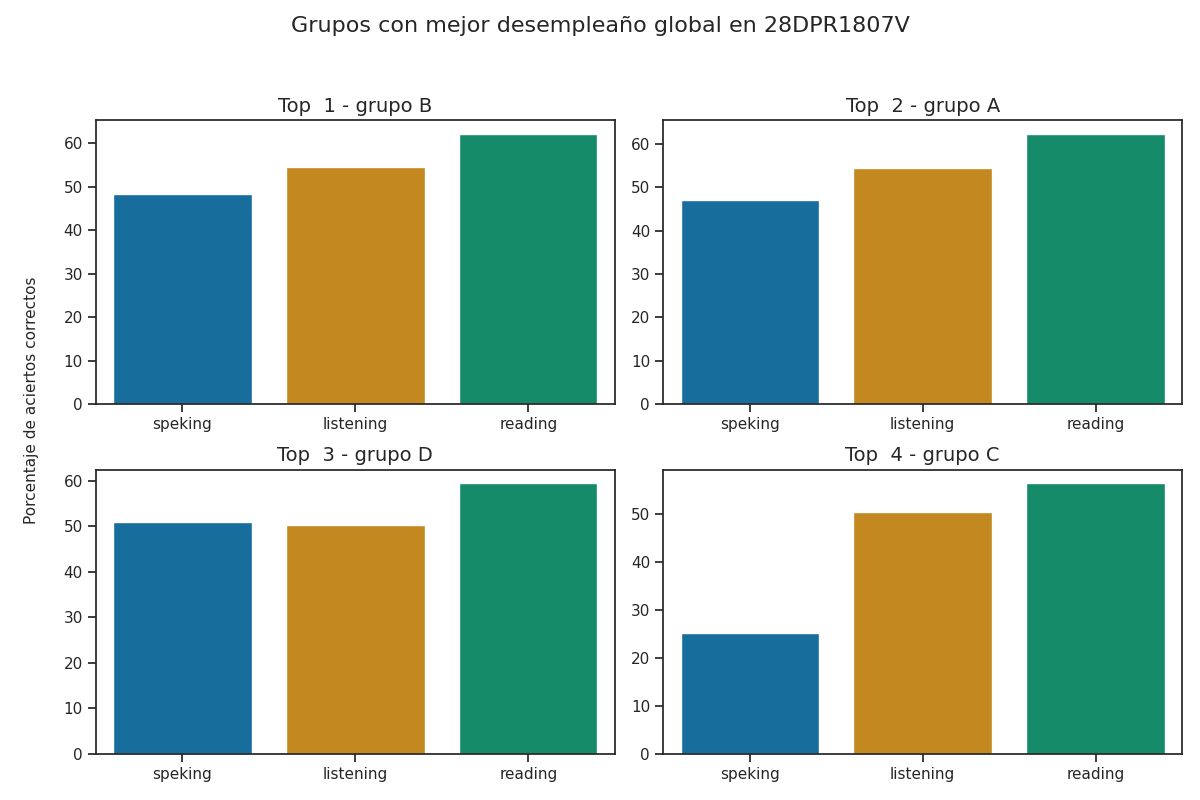

Values plotted in this chart, from the file beside it:
Top, Grupo, Porcentaje de aciertos correctos, Porcentaje de aciertos correctos para la…, Porcentaje de aciertos correctos para la…, Porcentaje de aciertos correctos para la…, Porcentaje de aciertos correctos para la…, Porcentaje de aciertos correctos para la…, Calificación promedio en los exámenes pa…, Calificación promedio en los exámenes pa…, Calificación promedio en los exámenes pa…, Calificación promedio en los exámenes pa…, Calificación promedio en los exámenes pa…, Promedio de aciertos en los exámenes par…, Promedio de aciertos en los exámenes par…, Promedio de aciertos en los exámenes par…, Promedio de aciertos en los exámenes par…, Promedio de aciertos en los exámenes par…
1, B, 54.98, 54.44, 62.22, 47.92, 48.61, 48.26, A1 +, A1 +, A1, A1, A1, 14, 25, 4, 4, 4
2, A, 54.64, 54.53, 62.37, 53.29, 40.79, 47.04, A1 +, A1 +, A1, A1, A1, 14, 25, 4, 3, 4
3, D, 53.55, 50.29, 59.46, 50.89, 50.89, 50.89, A1, A1, A1, A1, A1, 13, 24, 4, 4, 4
4, C, 44.02, 50.4, 56.4, 26.0, 24.5, 25.25, A1, A1, A1, A1, A1, 13, 23, 2, 2, 2
